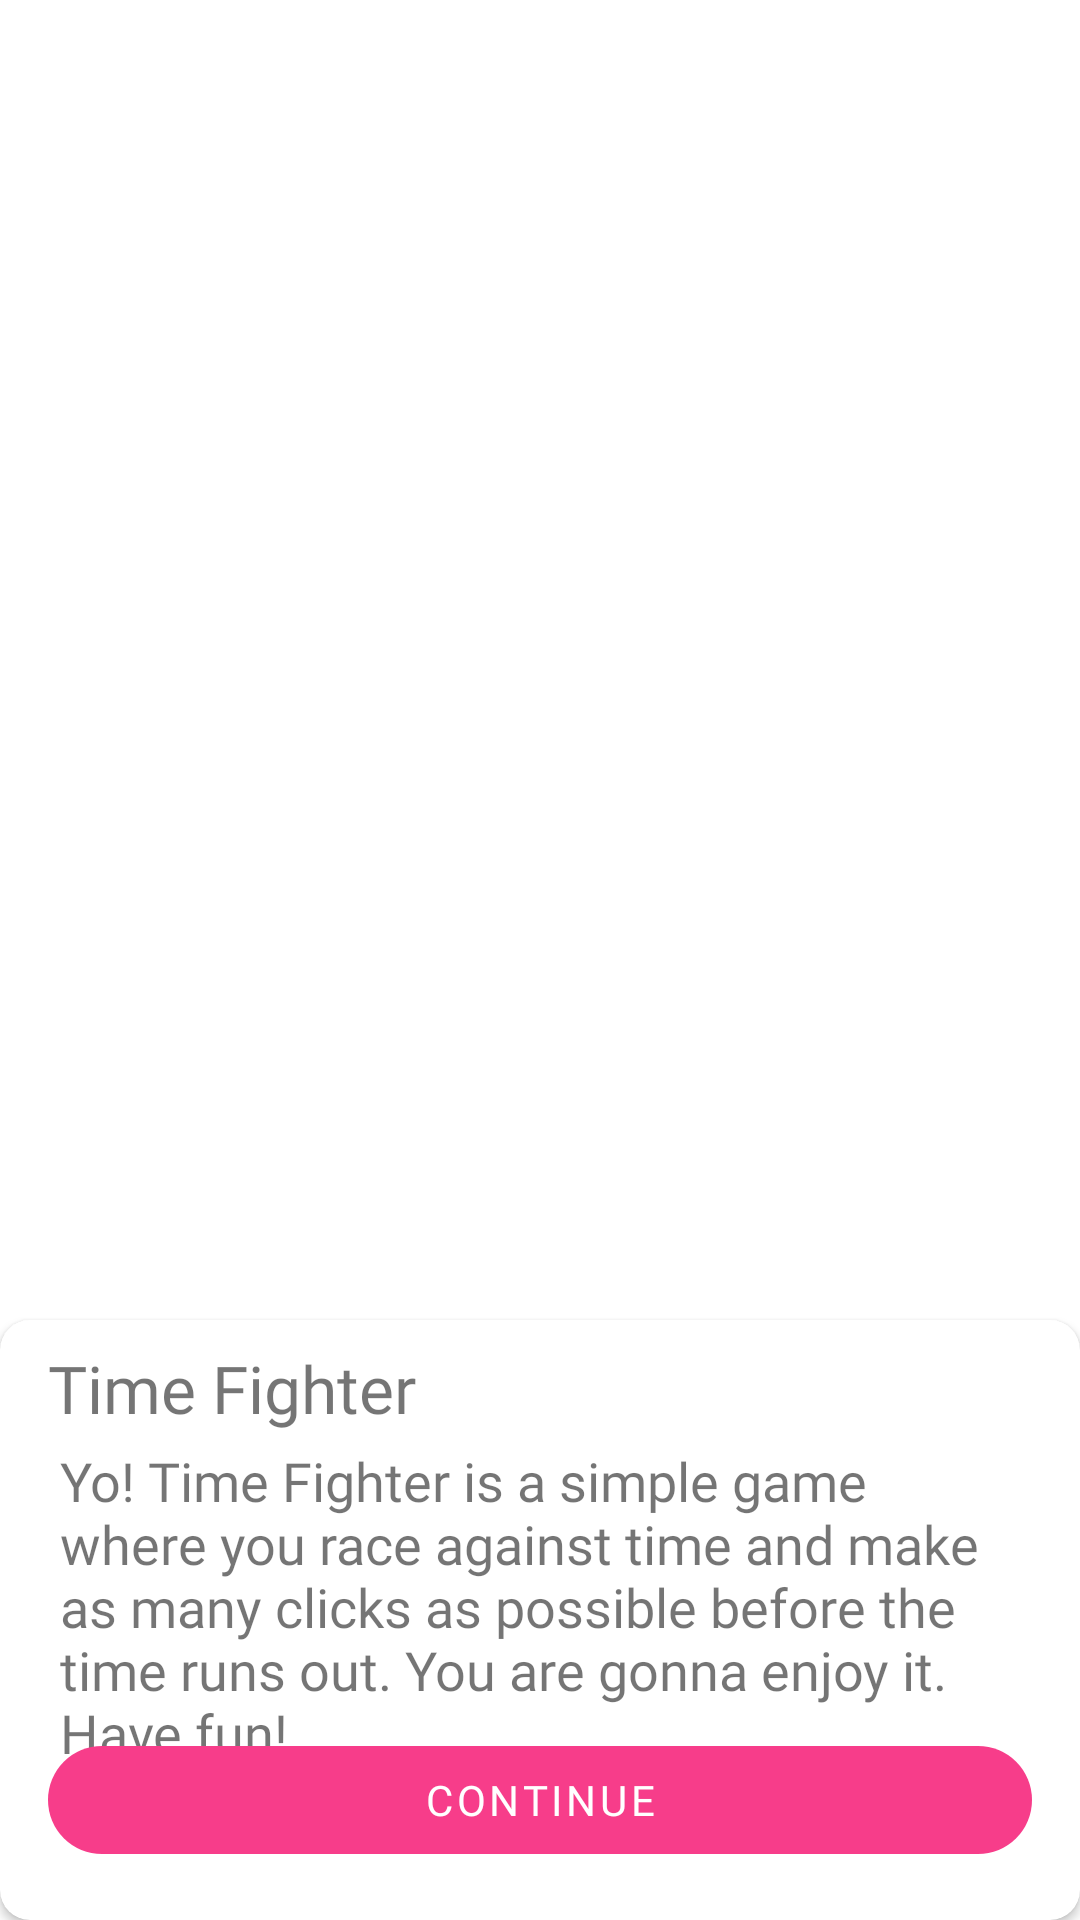

This screen was rendered from an Android layout file. Write that file and the resources it references.
<!-- AndroidManifest.xml: application theme Theme.TimeFighter -->
<!-- res/layout/activity_welcome.xml -->
<?xml version="1.0" encoding="utf-8"?>
<layout xmlns:android="http://schemas.android.com/apk/res/android"
    xmlns:app="http://schemas.android.com/apk/res-auto"
    xmlns:tools="http://schemas.android.com/tools">

    <FrameLayout
        android:layout_width="match_parent"
        android:layout_height="match_parent"
        android:orientation="vertical"
        tools:context=".WelcomeActivity">

        <ImageView
            android:layout_width="match_parent"
            android:layout_height="match_parent"
            android:layout_marginBottom="150dp"
            android:scaleType="centerCrop"
            android:src="@drawable/time_illustration" />

        <androidx.cardview.widget.CardView
            android:layout_width="match_parent"
            android:layout_height="200dp"
            android:layout_gravity="bottom"
            android:elevation="12dp"
            app:cardCornerRadius="10dp">

            <ScrollView
                android:layout_width="match_parent"
                android:layout_height="550dp"
                android:overScrollMode="never">

                <LinearLayout
                    android:layout_width="match_parent"
                    android:layout_height="wrap_content"
                    android:orientation="vertical">

                    <TextView
                        android:layout_width="match_parent"
                        android:layout_height="wrap_content"
                        android:layout_marginStart="16dp"
                        android:layout_marginTop="8dp"
                        android:layout_marginEnd="16dp"
                        android:fontFamily="@font/product_sans_bold"
                        android:text="@string/app_name"
                        android:textSize="22sp" />

                    <TextView
                        android:layout_width="match_parent"
                        android:layout_height="wrap_content"
                        android:layout_marginStart="16dp"
                        android:layout_marginEnd="16dp"
                        android:fontFamily="@font/product_sans_regular"
                        android:padding="4dp"
                        android:text="@string/yo"
                        android:textSize="18sp" />

                </LinearLayout>

            </ScrollView>


        </androidx.cardview.widget.CardView>


        <com.google.android.material.button.MaterialButton
            android:id="@+id/continue_button"
            android:layout_width="match_parent"
            android:layout_height="wrap_content"
            android:layout_gravity="bottom|center_horizontal"
            android:layout_marginStart="16dp"
            android:layout_marginEnd="16dp"
            android:layout_marginBottom="16dp"
            android:fontFamily="@font/product_sans_regular"
            android:text="@string/continue_text"
            app:cornerRadius="18dp" />

    </FrameLayout>
</layout>
<!-- resources referenced by this layout -->
<resources>
  <string name="app_name">Time Fighter</string>
  <string name="continue_text">Continue</string>
  <string name="yo">Yo!
      Time Fighter is a simple game where you race against time and make as many clicks as possible before the time runs out. You are gonna enjoy it.
      Have fun!</string>
  <style name="Theme.TimeFighter" parent="Theme.MaterialComponents.DayNight.DarkActionBar">
          
          <item name="colorPrimary">@color/dark_pink</item>
          <item name="colorPrimaryVariant">@color/darker_pink</item>
          <item name="colorOnPrimary">@color/white</item>
          
          <item name="colorSecondary">@color/light_green_blue</item>
          <item name="colorSecondaryVariant">@color/dark_green_blue</item>
          <item name="colorOnSecondary">@color/black</item>
          
          <item name="android:statusBarColor" tools:targetApi="l">?attr/colorPrimaryVariant</item>
          
          <item name="colorControlNormal">@color/white</item>
      </style>
  <color name="dark_pink">#F73D8A</color>
  <color name="darker_pink">#7C1E45</color>
  <color name="white">#FFFFFFFF</color>
  <color name="light_green_blue">#3DE7F7</color>
  <color name="dark_green_blue">#1E747C</color>
  <color name="black">#000000</color>
</resources>
